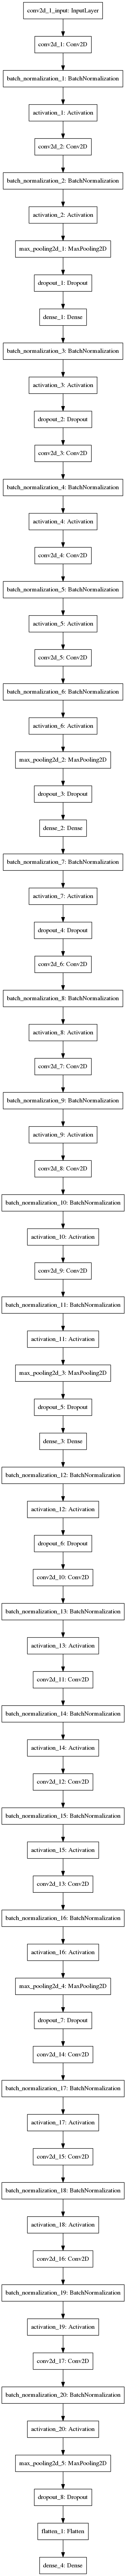

This chart was generated by the following Python code:
import numpy as np
import pandas as pd
from sklearn.model_selection import train_test_split
from keras.models import Sequential
from keras.layers import Dense , Activation , Dropout ,Flatten
from keras.layers.convolutional import Conv2D
from keras.layers.convolutional import MaxPooling2D
from keras.metrics import categorical_accuracy
from keras.models import model_from_json
from keras.callbacks import ModelCheckpoint, EarlyStopping
from sklearn.metrics import classification_report
from sklearn.metrics import confusion_matrix
import itertools
from keras.optimizers import *
from keras.layers.normalization import BatchNormalization
import matplotlib.pyplot as plt
import tensorflow as tf
import pickle
from keras.utils import plot_model

import matplotlib
matplotlib.use('Agg')
import keras
config = tf.ConfigProto( device_count = {'GPU': 2 , 'CPU': 56} ) 
sess = tf.Session(config=config) 
keras.backend.set_session(sess)

filename = '/home/jfrankiewicz/scripts/images_all.csv'
label_map = ['angry', 'sad', 'surprised', 'happy']

def getData(filename):
    # images are 48x48
    # N = 35887
    Y = []
    X = []
    first = True
    for line in open(filename):
        if first:
            first = False
        else:
            row = line.split(',')
            Y.append(int(row[4]))
            X.append([int(p) for p in row[2].split()])

    X, Y = np.array(X) / 255.0, np.array(Y)
    return X, Y

def balance_class(Y):
    num_class = set(Y)
    count_class = {}
    for i in range(len(num_class)):
        count_class[i] = sum([1 for y in Y if y == i])
    return count_class

X, Y = getData(filename)
num_class = len(set(Y))
balance = balance_class(Y)
N, D = X.shape
X = X.reshape(N, 144, 144, 1)
X_train, X_test, y_train, y_test = train_test_split(X, Y, test_size=0.2, random_state=0)
y_train = (np.arange(num_class) == y_train[:, None]).astype(np.float32)
y_test = (np.arange(num_class) == y_test[:, None]).astype(np.float32)

label_map = ['angry', 'sad', 'surprised', 'happy']
num_class=4

def model5(num_class): 
    model = Sequential()

    # 1 - Convolution
    model.add(Conv2D(64,kernel_size=3, padding='same', input_shape=(144, 144,1)))
    model.add(BatchNormalization())
    model.add(Activation('relu'))
    model.add(Conv2D(64,kernel_size=3, padding='same'))
    model.add(BatchNormalization())
    model.add(Activation('relu'))
    model.add(MaxPooling2D(pool_size=(2, 2)))
    model.add(Dropout(0.3))

    #fully-conected
    model.add(Dense(256))
    model.add(BatchNormalization())
    model.add(Activation('relu'))
    model.add(Dropout(0.3))

    # 2nd Convolution layer
    model.add(Conv2D(128,kernel_size=3, padding='same'))
    model.add(BatchNormalization())
    model.add(Activation('relu'))
    model.add(Conv2D(128,kernel_size=3, padding='same'))
    model.add(BatchNormalization())
    model.add(Activation('relu'))
    model.add(Conv2D(128,kernel_size=3, padding='same'))
    model.add(BatchNormalization())
    model.add(Activation('relu'))
    model.add(MaxPooling2D(pool_size=(2, 2)))
    model.add(Dropout(0.3))

    #fully-conected
    model.add(Dense(256))
    model.add(BatchNormalization())
    model.add(Activation('relu'))
    model.add(Dropout(0.3))

    # 3rd Convolution layer
    model.add(Conv2D(256,kernel_size=3, padding='same'))
    model.add(BatchNormalization())
    model.add(Activation('relu'))
    model.add(Conv2D(256,kernel_size=3, padding='same'))
    model.add(BatchNormalization())
    model.add(Activation('relu'))
    model.add(Conv2D(256,kernel_size=3, padding='same'))
    model.add(BatchNormalization())
    model.add(Activation('relu'))
    model.add(Conv2D(256,kernel_size=3, padding='same'))
    model.add(BatchNormalization())
    model.add(Activation('relu'))
    model.add(MaxPooling2D(pool_size=(2, 2)))
    model.add(Dropout(0.3))

    #fully-conected
    model.add(Dense(256))
    model.add(BatchNormalization())
    model.add(Activation('relu'))
    model.add(Dropout(0.3))

    # 4th Convolution 
    model.add(Conv2D(256,kernel_size=3, padding='same'))
    model.add(BatchNormalization())
    model.add(Activation('relu'))
    model.add(Conv2D(256,kernel_size=3, padding='same'))
    model.add(BatchNormalization())
    model.add(Activation('relu'))
    model.add(Conv2D(256,kernel_size=3, padding='same'))
    model.add(BatchNormalization())
    model.add(Activation('relu'))
    model.add(Conv2D(256,kernel_size=3, padding='same'))
    model.add(BatchNormalization())
    model.add(Activation('relu'))
    model.add(MaxPooling2D(pool_size=(2, 2)))
    model.add(Dropout(0.3))

    # 5th Convolution 
    model.add(Conv2D(512,kernel_size=3, padding='same'))
    model.add(BatchNormalization())
    model.add(Activation('relu'))
    model.add(Conv2D(512,kernel_size=3, padding='same'))
    model.add(BatchNormalization())
    model.add(Activation('relu'))
    model.add(Conv2D(512,kernel_size=3, padding='same'))
    model.add(BatchNormalization())
    model.add(Activation('relu'))
    model.add(Conv2D(512,kernel_size=3, padding='same'))
    model.add(BatchNormalization())
    model.add(Activation('relu'))
    model.add(MaxPooling2D(pool_size=(2, 2)))
    model.add(Dropout(0.3))
    
    # Flattening
    model.add(Flatten()) 

    # Fully connected layer 1st layer
    model.add(Dense(256))
    model.add(BatchNormalization())
    model.add(Activation('relu'))
    model.add(Dropout(0.4))

    # Fully connected layer 2nd layer
    model.add(Dense(512))
    model.add(BatchNormalization())
    model.add(Activation('relu'))
    model.add(Dropout(0.4))

    model.add(Dense(num_class, activation='softmax'))

    
    model.add(Dense(num_class, activation='softmax'))

    opt = Adam(lr=0.0001)
    model.compile(optimizer=opt, loss='categorical_crossentropy', metrics=['accuracy'])
    return model

def plot_results(history):
    plt.figure(figsize=(20,10))
    plt.subplot(1, 2, 1)
    plt.suptitle('Optimizer : Adam | Model 5', fontsize=10)
    plt.ylabel('Loss', fontsize=16)
    plt.plot(history.history['loss'], label='Training Loss')
    plt.plot(history.history['val_loss'], label='Validation Loss')
    plt.legend(loc='upper right')

    plt.subplot(1, 2, 2)
    plt.ylabel('Accuracy', fontsize=16)
    plt.plot(history.history['acc'], label='Training Accuracy')
    plt.plot(history.history['val_acc'], label='Validation Accuracy')
    plt.legend(loc='lower right')
    plt.savefig('model5_history.png')

def show_classification_report(model, X_test, y_test):
    y_pred = model.predict_classes(X_test)
    print(classification_report(y_test, y_pred, target_names = label_map))

def plot_confusion_matrix(cm, classes,
                          normalize=False,
                          title='Confusion matrix | Model 5',
                          cmap=plt.cm.Blues):
    """
    This function prints and plots the confusion matrix.
    Normalization can be applied by setting `normalize=True`.
    """
    if normalize:
        cm = cm.astype('float') / cm.sum(axis=1)[:, np.newaxis]
        print("Normalized confusion matrix")
    else:
        print('Confusion matrix, without normalization')

    plt.imshow(cm, interpolation='nearest', cmap=cmap)
    plt.title(title)
    tick_marks = np.arange(len(classes))
    plt.xticks(tick_marks, classes, rotation=45)
    plt.yticks(tick_marks, classes)

    fmt = '.2f' if normalize else 'd'
    thresh = cm.max() / 2.
    for i, j in itertools.product(range(cm.shape[0]), range(cm.shape[1])):
        plt.text(j, i, format(cm[i, j], fmt),
                 horizontalalignment="center",
                 color="white" if cm[i, j] > thresh else "black")

    plt.tight_layout()
    plt.ylabel('True label')
    plt.xlabel('Predicted label')

def show_confusion_matrix(y_test, y_pred, label_map):
    y_test = list(y_test)
    y_pred = list(y_pred)
    y_actu = pd.Series(y_test, name='Zbior testowy')
    y_pred = pd.Series(y_pred, name='Przewidywanie')
    y_actu.to_csv('test_vector_5.csv',  header=True, index=False)
    y_pred.to_csv('predicted_vector_5.csv',  header=True, index=False)

def train(model, X_train, y_train, X_test, y_test):
    es = EarlyStopping(monitor='val_loss', mode='min', verbose=1, patience=200)
    mc = ModelCheckpoint('best_model5.h5', monitor='val_accuracy', mode='max', verbose=1, save_best_only=True)
    
    history = model.fit(X_train, y_train,
                batch_size=64,
                epochs=100,
                verbose=2,
                validation_data=(X_test, y_test),
                callbacks=[es, mc])

                 
    hist_df = pd.DataFrame(history.history) 

    # save to json:  
    hist_json_file = 'history5.json' 
    with open(hist_json_file, mode='w') as f:
        hist_df.to_json(f)

    model_json = model.to_json()
    with open("model_5.json", "w") as json_file:
        json_file.write(model_json)

    plot_model(model, to_file='model5.png')

    print(model.summary())
    y_pred = model.predict(X_test)
    show_confusion_matrix(y_test, y_pred, label_map)     

model5 = model5(num_class)
train(model5, X_train, y_train, X_test, y_test)